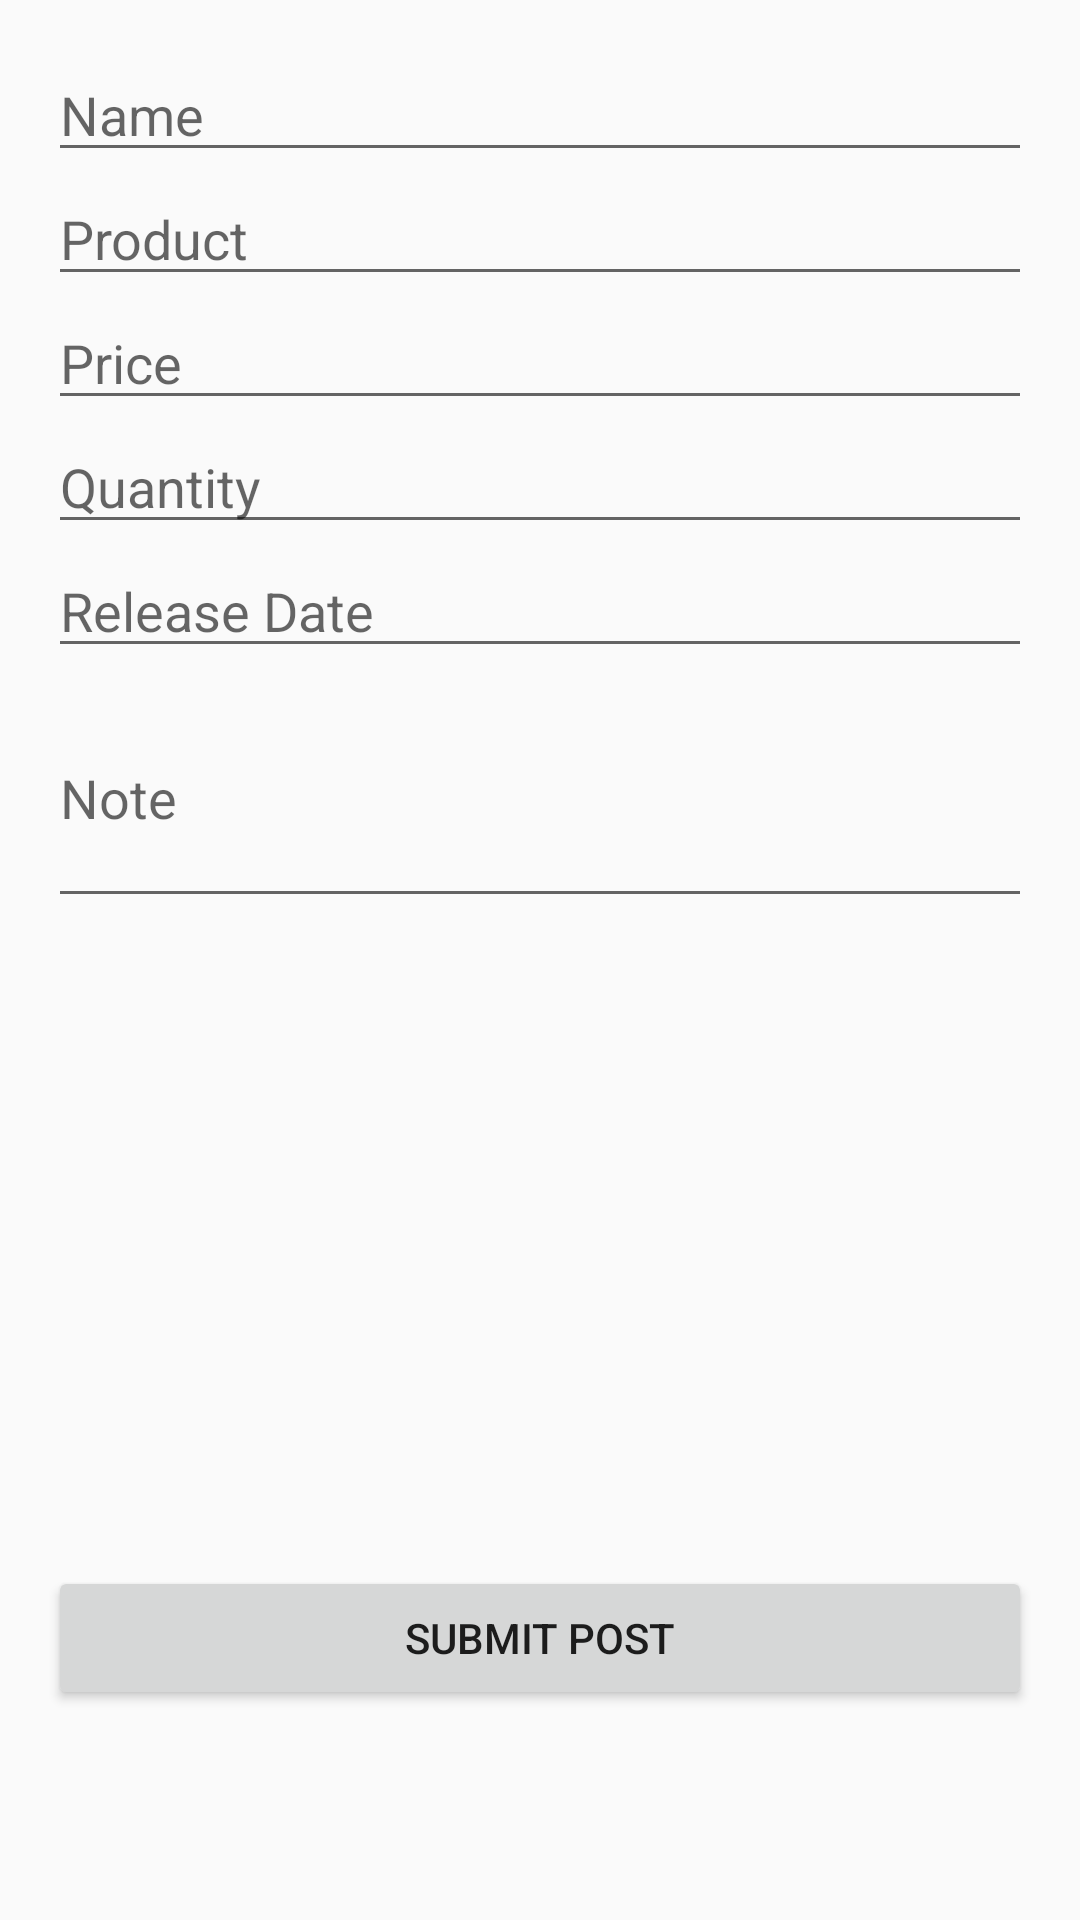

Write the Android layout XML for this screen, with the resource values it uses.
<!-- AndroidManifest.xml: application theme Theme.AgroChain -->
<!-- res/layout/activity_create_post.xml -->
<?xml version="1.0" encoding="utf-8"?>
<ScrollView xmlns:android="http://schemas.android.com/apk/res/android"
    android:layout_width="match_parent"
    android:layout_height="match_parent"
    android:fillViewport="true">

    <LinearLayout
        android:layout_width="match_parent"
        android:layout_height="wrap_content"
        android:orientation="vertical"
        android:padding="16dp">

        <EditText
            android:id="@+id/editTextName"
            android:layout_width="match_parent"
            android:layout_height="wrap_content"
            android:hint="Name"
            android:inputType="textPersonName" />

        <EditText
            android:id="@+id/editTextProduct"
            android:layout_width="match_parent"
            android:layout_height="wrap_content"
            android:hint="Product"
            android:inputType="text" />

        <EditText
            android:id="@+id/editTextPrice"
            android:layout_width="match_parent"
            android:layout_height="wrap_content"
            android:hint="Price"

            android:inputType="numberDecimal" />

        <EditText
            android:id="@+id/editTextQuantity"
            android:layout_width="match_parent"
            android:layout_height="wrap_content"
            android:hint="Quantity"
            android:inputType="number" />

        <EditText
            android:id="@+id/editTextReleaseDate"
            android:layout_width="match_parent"
            android:layout_height="wrap_content"
            android:hint="Release Date"
            android:focusable="false"
            android:cursorVisible="false"
            android:clickable="true"/>

        <EditText
            android:id="@+id/editTextNote"
            android:layout_width="match_parent"
            android:layout_height="wrap_content"
            android:hint="Note"
            android:inputType="textMultiLine"
            android:lines="3" />












        <ImageView
            android:id="@+id/imageViewPostImage"
            android:layout_width="match_parent"
            android:layout_height="200dp"
            android:scaleType="centerCrop"
            android:padding="8dp"
            android:contentDescription="@string/upload_image" />



        <Button
            android:id="@+id/buttonSubmitPost"
            android:layout_width="match_parent"
            android:layout_height="wrap_content"
            android:text="Submit Post"
            android:layout_marginTop="16dp" />

    </LinearLayout>
</ScrollView>
<!-- resources referenced by this layout -->
<resources>
  <style name="Theme.AgroChain" parent="Theme.AppCompat.Light.NoActionBar" />
</resources>
